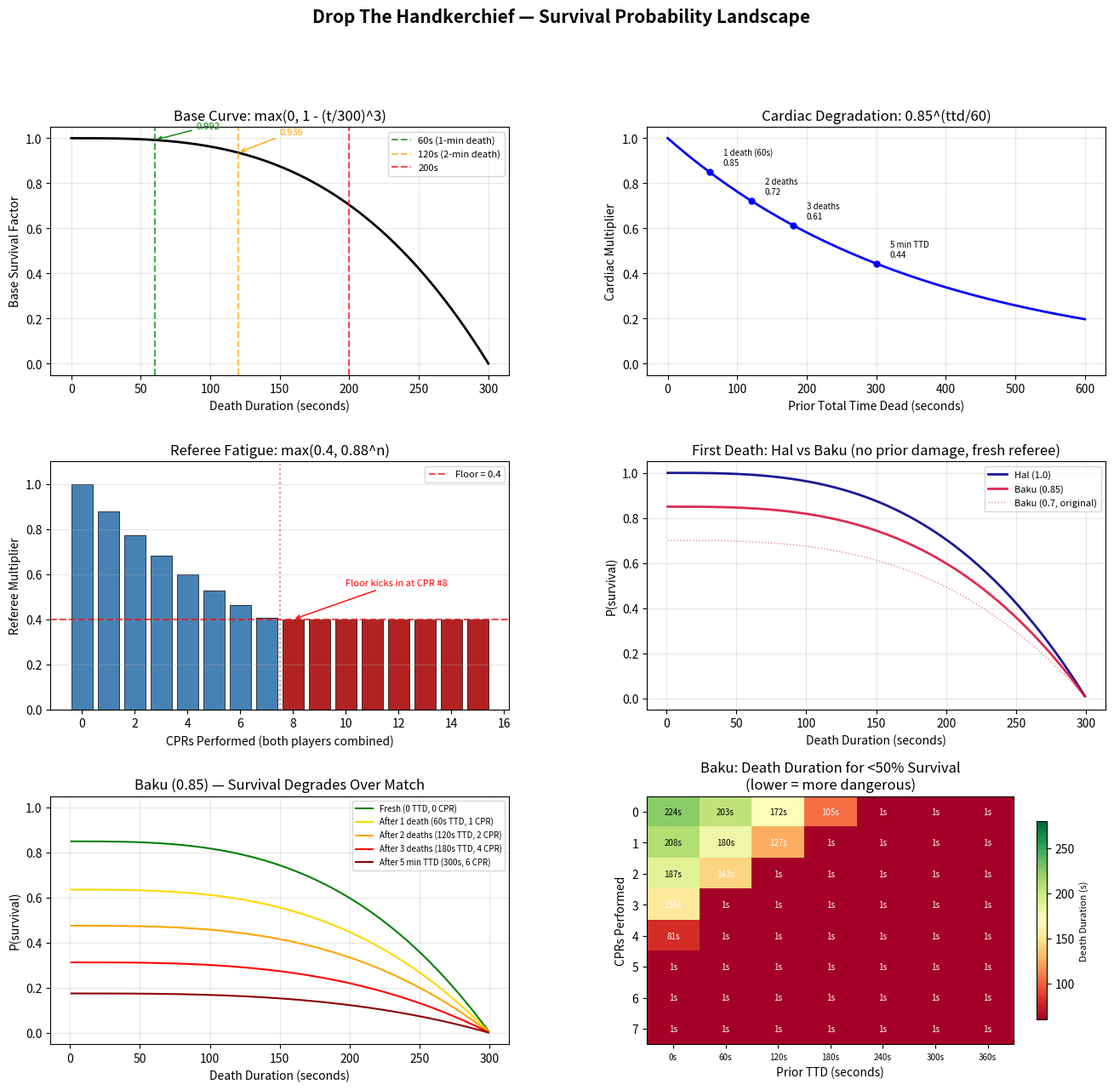

Source code (Python): (Note: this script raises an exception after producing the figure.)
#!/usr/bin/env python3
"""
Survival Probability Landscape Visualizer

Plots each factor of P(survival) = base_curve * cardiac * referee * physicality
individually, then shows their composition across realistic game scenarios.

This helps you see where the hyperparameter knobs bite hardest before training.
"""

import numpy as np
import matplotlib.pyplot as plt
import matplotlib.gridspec as gridspec

# ── Constants (mirrored from Constants.py) ──
CYLINDER_MAX = 300
BASE_CURVE_K = 3
CARDIAC_DECAY = 0.85
REFEREE_DECAY = 0.88
REFEREE_FLOOR = 0.4
PHYSICALITY_HAL = 1.0
PHYSICALITY_BAKU = 0.85  # tuned up from 0.7 for playability


# ── Individual factors ──

def base_curve(t):
    return np.maximum(0, 1 - (t / CYLINDER_MAX) ** BASE_CURVE_K)

def cardiac_modifier(ttd):
    return CARDIAC_DECAY ** (ttd / 60.0)

def referee_modifier(n):
    return np.maximum(REFEREE_FLOOR, REFEREE_DECAY ** n)

def survival_prob(death_dur, ttd, cprs, physicality):
    if death_dur >= CYLINDER_MAX:
        return 0.0
    return base_curve(death_dur) * cardiac_modifier(ttd) * referee_modifier(cprs) * physicality


# ── Figure ──

fig = plt.figure(figsize=(16, 14))
fig.suptitle("Drop The Handkerchief — Survival Probability Landscape", fontsize=15, fontweight='bold')
gs = gridspec.GridSpec(3, 2, hspace=0.35, wspace=0.3)

# ── Panel 1: Base Curve (oxygen deprivation) ──
ax1 = fig.add_subplot(gs[0, 0])
t = np.linspace(0, 300, 300)
ax1.plot(t, base_curve(t), 'k-', linewidth=2)
ax1.axvline(x=60, color='green', linestyle='--', alpha=0.7, label='60s (1-min death)')
ax1.axvline(x=120, color='orange', linestyle='--', alpha=0.7, label='120s (2-min death)')
ax1.axvline(x=200, color='red', linestyle='--', alpha=0.7, label='200s')
ax1.set_xlabel('Death Duration (seconds)')
ax1.set_ylabel('Base Survival Factor')
ax1.set_title(f'Base Curve: max(0, 1 - (t/300)^{BASE_CURVE_K})')
ax1.legend(fontsize=8)
ax1.set_ylim(-0.05, 1.05)
ax1.grid(True, alpha=0.3)
# Annotate key values
ax1.annotate(f'{base_curve(60):.3f}', xy=(60, base_curve(60)), xytext=(90, base_curve(60)+0.05),
             arrowprops=dict(arrowstyle='->', color='green'), fontsize=8, color='green')
ax1.annotate(f'{base_curve(120):.3f}', xy=(120, base_curve(120)), xytext=(150, base_curve(120)+0.08),
             arrowprops=dict(arrowstyle='->', color='orange'), fontsize=8, color='orange')

# ── Panel 2: Cardiac Modifier ──
ax2 = fig.add_subplot(gs[0, 1])
ttd = np.linspace(0, 600, 300)  # up to 10 minutes cumulative
ax2.plot(ttd, cardiac_modifier(ttd), 'b-', linewidth=2)
# Mark common TTD milestones
for mark, label in [(60, '1 death (60s)'), (120, '2 deaths'), (180, '3 deaths'), (300, '5 min TTD')]:
    val = cardiac_modifier(mark)
    ax2.plot(mark, val, 'bo', markersize=5)
    ax2.annotate(f'{label}\n{val:.2f}', xy=(mark, val), xytext=(mark+20, val+0.03),
                 fontsize=7, ha='left')
ax2.set_xlabel('Prior Total Time Dead (seconds)')
ax2.set_ylabel('Cardiac Multiplier')
ax2.set_title(f'Cardiac Degradation: {CARDIAC_DECAY}^(ttd/60)')
ax2.set_ylim(-0.05, 1.05)
ax2.grid(True, alpha=0.3)

# ── Panel 3: Referee Modifier ──
ax3 = fig.add_subplot(gs[1, 0])
cprs = np.arange(0, 16)
ref_vals = referee_modifier(cprs)
ax3.bar(cprs, ref_vals, color=['steelblue' if v > REFEREE_FLOOR else 'firebrick' for v in ref_vals],
        edgecolor='black', linewidth=0.5)
ax3.axhline(y=REFEREE_FLOOR, color='red', linestyle='--', alpha=0.7,
            label=f'Floor = {REFEREE_FLOOR}')
# Find where floor kicks in
floor_cpr = next(n for n in cprs if REFEREE_DECAY ** n <= REFEREE_FLOOR)
ax3.axvline(x=floor_cpr - 0.5, color='red', linestyle=':', alpha=0.5)
ax3.annotate(f'Floor kicks in at CPR #{floor_cpr}', xy=(floor_cpr, REFEREE_FLOOR),
             xytext=(floor_cpr + 2, REFEREE_FLOOR + 0.15),
             arrowprops=dict(arrowstyle='->', color='red'), fontsize=8, color='red')
ax3.set_xlabel('CPRs Performed (both players combined)')
ax3.set_ylabel('Referee Multiplier')
ax3.set_title(f'Referee Fatigue: max({REFEREE_FLOOR}, {REFEREE_DECAY}^n)')
ax3.legend(fontsize=8)
ax3.set_ylim(0, 1.1)
ax3.grid(True, alpha=0.3, axis='y')

# ── Panel 4: Composed — Hal vs Baku across death durations (fresh state) ──
ax4 = fig.add_subplot(gs[1, 1])
t = np.linspace(1, 299, 298)
for phys, name, color in [(PHYSICALITY_HAL, 'Hal (1.0)', 'darkblue'),
                           (PHYSICALITY_BAKU, f'Baku ({PHYSICALITY_BAKU})', 'crimson'),
                           (0.7, 'Baku (0.7, original)', 'crimson')]:
    ls = '-' if phys != 0.7 else ':'
    p_vals = base_curve(t) * phys  # fresh: cardiac=1, referee=1
    ax4.plot(t, p_vals, color=color, linestyle=ls, linewidth=2 if phys != 0.7 else 1,
             label=f'{name}', alpha=0.9 if phys != 0.7 else 0.5)
ax4.set_xlabel('Death Duration (seconds)')
ax4.set_ylabel('P(survival)')
ax4.set_title('First Death: Hal vs Baku (no prior damage, fresh referee)')
ax4.legend(fontsize=8)
ax4.set_ylim(-0.05, 1.05)
ax4.grid(True, alpha=0.3)

# ── Panel 5: Composed — Progressive game deterioration for Baku ──
ax5 = fig.add_subplot(gs[2, 0])
t = np.linspace(1, 299, 298)
scenarios = [
    (0, 0, 'Fresh (0 TTD, 0 CPR)', 'green'),
    (60, 1, 'After 1 death (60s TTD, 1 CPR)', 'gold'),
    (120, 2, 'After 2 deaths (120s TTD, 2 CPR)', 'orange'),
    (180, 4, 'After 3 deaths (180s TTD, 4 CPR)', 'red'),
    (300, 6, 'After 5 min TTD (300s, 6 CPR)', 'darkred'),
]
for ttd_val, cpr_val, label, color in scenarios:
    p_vals = np.array([survival_prob(d, ttd_val, cpr_val, PHYSICALITY_BAKU) for d in t])
    ax5.plot(t, p_vals, color=color, linewidth=1.5, label=label)
ax5.set_xlabel('Death Duration (seconds)')
ax5.set_ylabel('P(survival)')
ax5.set_title(f'Baku ({PHYSICALITY_BAKU}) — Survival Degrades Over Match')
ax5.legend(fontsize=7, loc='upper right')
ax5.set_ylim(-0.05, 1.05)
ax5.grid(True, alpha=0.3)

# ── Panel 6: The strategic question — at what death duration is Baku <50%? ──
ax6 = fig.add_subplot(gs[2, 1])
# For each game state, find where P drops below 50%
ttd_range = np.arange(0, 361, 60)
cpr_range = np.arange(0, 8)
# Heatmap: death duration that gives 50% survival for Baku
threshold = 0.5
heatmap = np.zeros((len(cpr_range), len(ttd_range)))
for i, cprs_val in enumerate(cpr_range):
    for j, ttd_val in enumerate(ttd_range):
        # Binary search for the death duration where P crosses threshold
        for d in range(1, 300):
            p = survival_prob(d, ttd_val, cprs_val, PHYSICALITY_BAKU)
            if p < threshold:
                heatmap[i, j] = d
                break
        else:
            heatmap[i, j] = 300  # never drops below threshold before 300

im = ax6.imshow(heatmap, aspect='auto', cmap='RdYlGn',
                extent=[-0.5, len(ttd_range)-0.5, len(cpr_range)-0.5, -0.5],
                vmin=60, vmax=280)
ax6.set_xticks(range(len(ttd_range)))
ax6.set_xticklabels([f'{t}s' for t in ttd_range], fontsize=7)
ax6.set_yticks(range(len(cpr_range)))
ax6.set_yticklabels([str(n) for n in cpr_range])
ax6.set_xlabel('Prior TTD (seconds)')
ax6.set_ylabel('CPRs Performed')
ax6.set_title(f'Baku: Death Duration for <50% Survival\n(lower = more dangerous)')
# Add text annotations
for i in range(len(cpr_range)):
    for j in range(len(ttd_range)):
        val = int(heatmap[i, j])
        color = 'white' if val < 160 else 'black'
        ax6.text(j, i, f'{val}s', ha='center', va='center', fontsize=7, color=color)
cb = plt.colorbar(im, ax=ax6, shrink=0.8)
cb.set_label('Death Duration (s)', fontsize=8)

plt.savefig('/home/jcena/STL/STL/scripts/survival_landscape.png', dpi=150, bbox_inches='tight')
print("Saved to scripts/survival_landscape.png")
plt.close()
